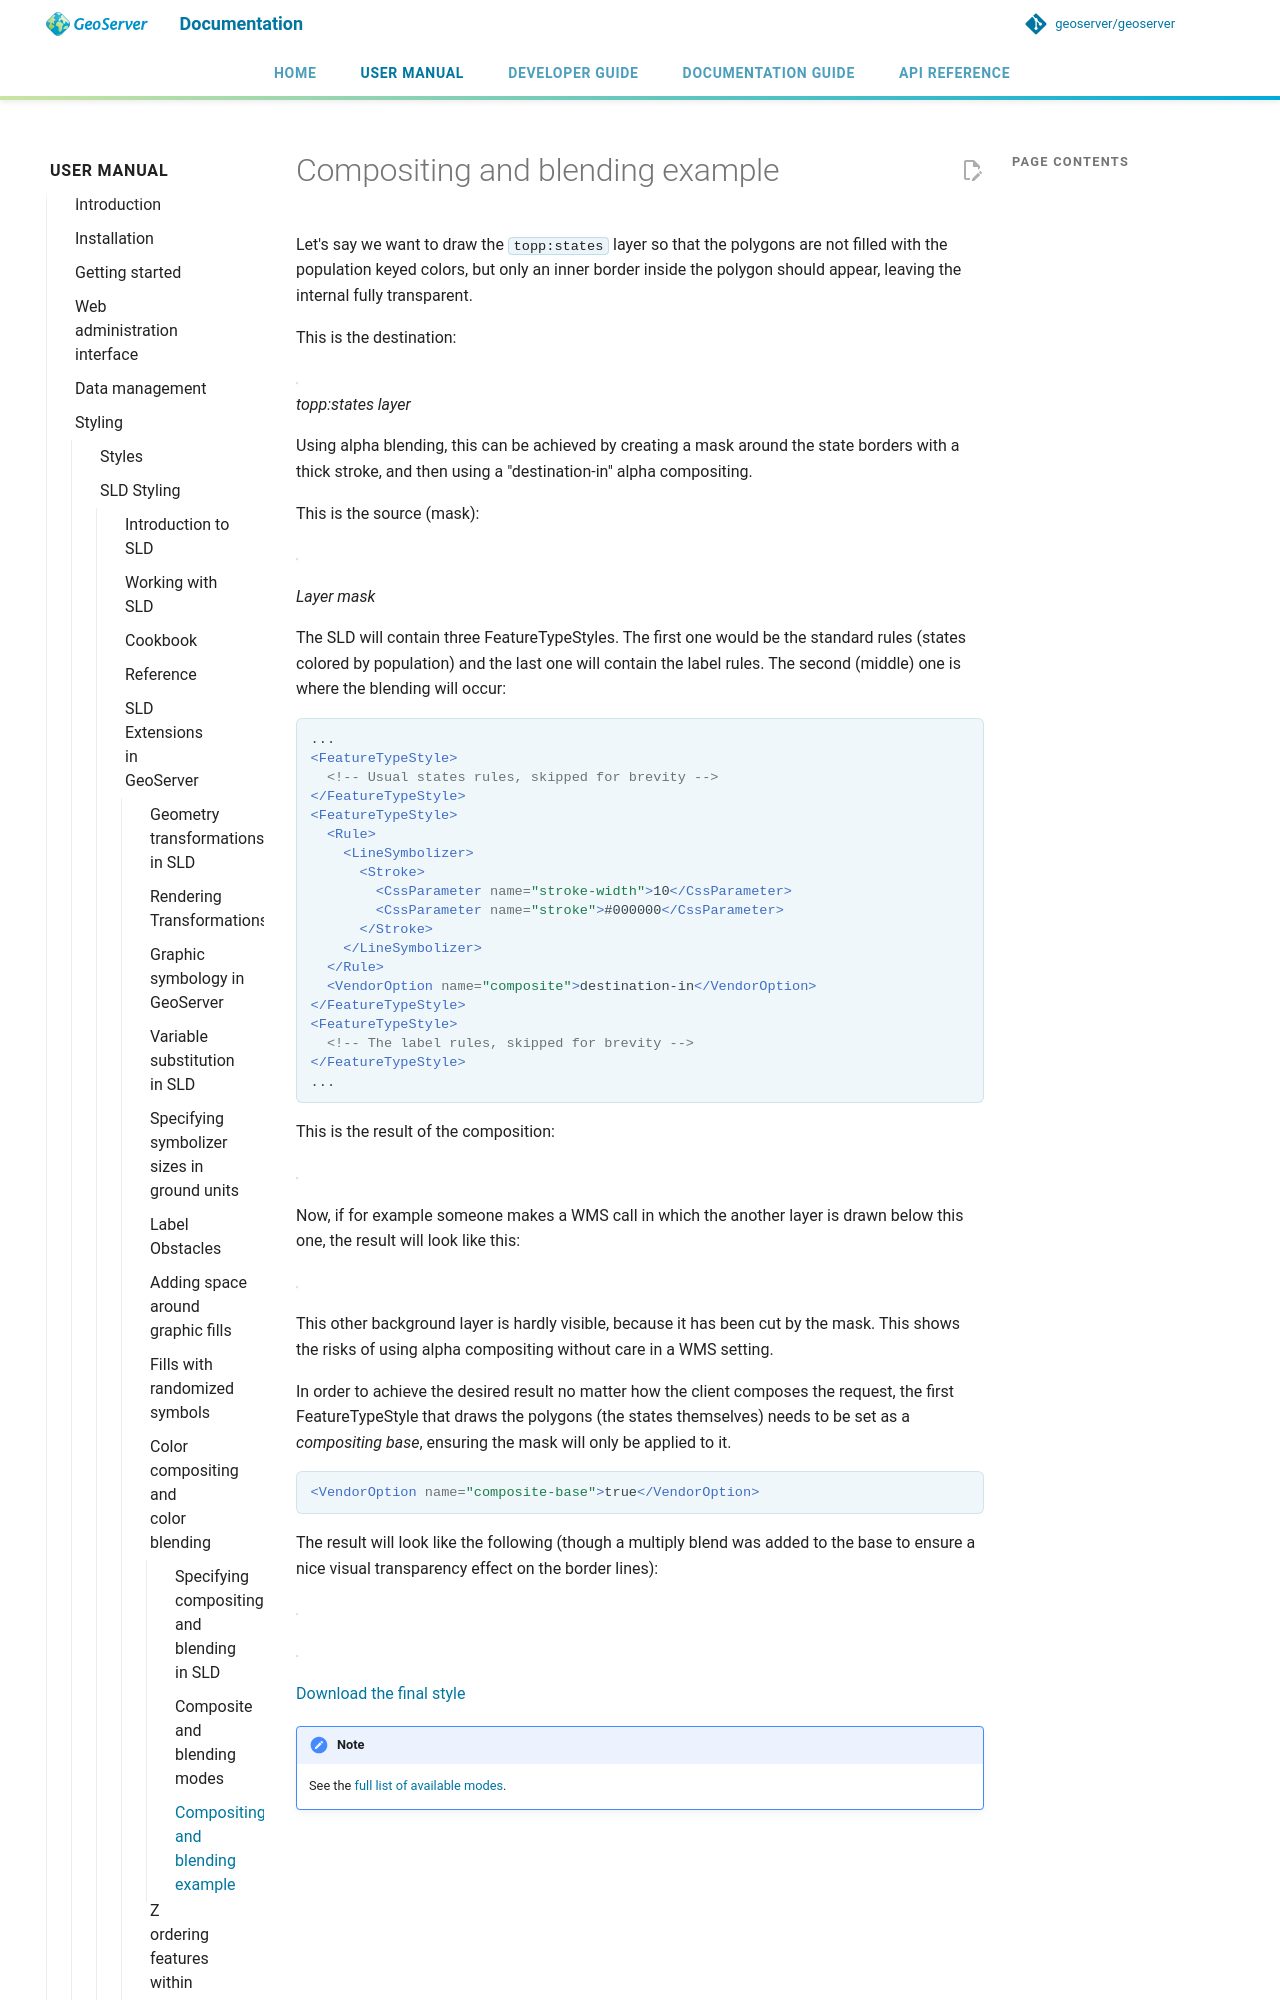

repository: petersmythe/geoserver · page: latest/en/user/styling/sld/extensions/composite-blend/example/index.html · generator: mkdocs

# Compositing and blending example

Let's say we want to draw the `topp:states` layer so that the polygons are not filled with the population keyed colors, but only an inner border inside the polygon should appear, leaving the internal fully transparent.

This is the destination:

![](images/states.png)  
*topp:states layer*

Using alpha blending, this can be achieved by creating a mask around the state borders with a thick stroke, and then using a "destination-in" alpha compositing.

This is the source (mask):

![](images/states-border.png)

*Layer mask*

The SLD will contain three FeatureTypeStyles. The first one would be the standard rules (states colored by population) and the last one will contain the label rules. The second (middle) one is where the blending will occur:

```xml
...
<FeatureTypeStyle>
  <!-- Usual states rules, skipped for brevity -->
</FeatureTypeStyle>
<FeatureTypeStyle>
  <Rule>
    <LineSymbolizer>
      <Stroke>
        <CssParameter name="stroke-width">10</CssParameter>
        <CssParameter name="stroke">#000000</CssParameter>
      </Stroke>
    </LineSymbolizer>
  </Rule>
  <VendorOption name="composite">destination-in</VendorOption>
</FeatureTypeStyle>
<FeatureTypeStyle>
  <!-- The label rules, skipped for brevity -->
</FeatureTypeStyle>
...
```

This is the result of the composition:

![](images/states-border-composite.png)
